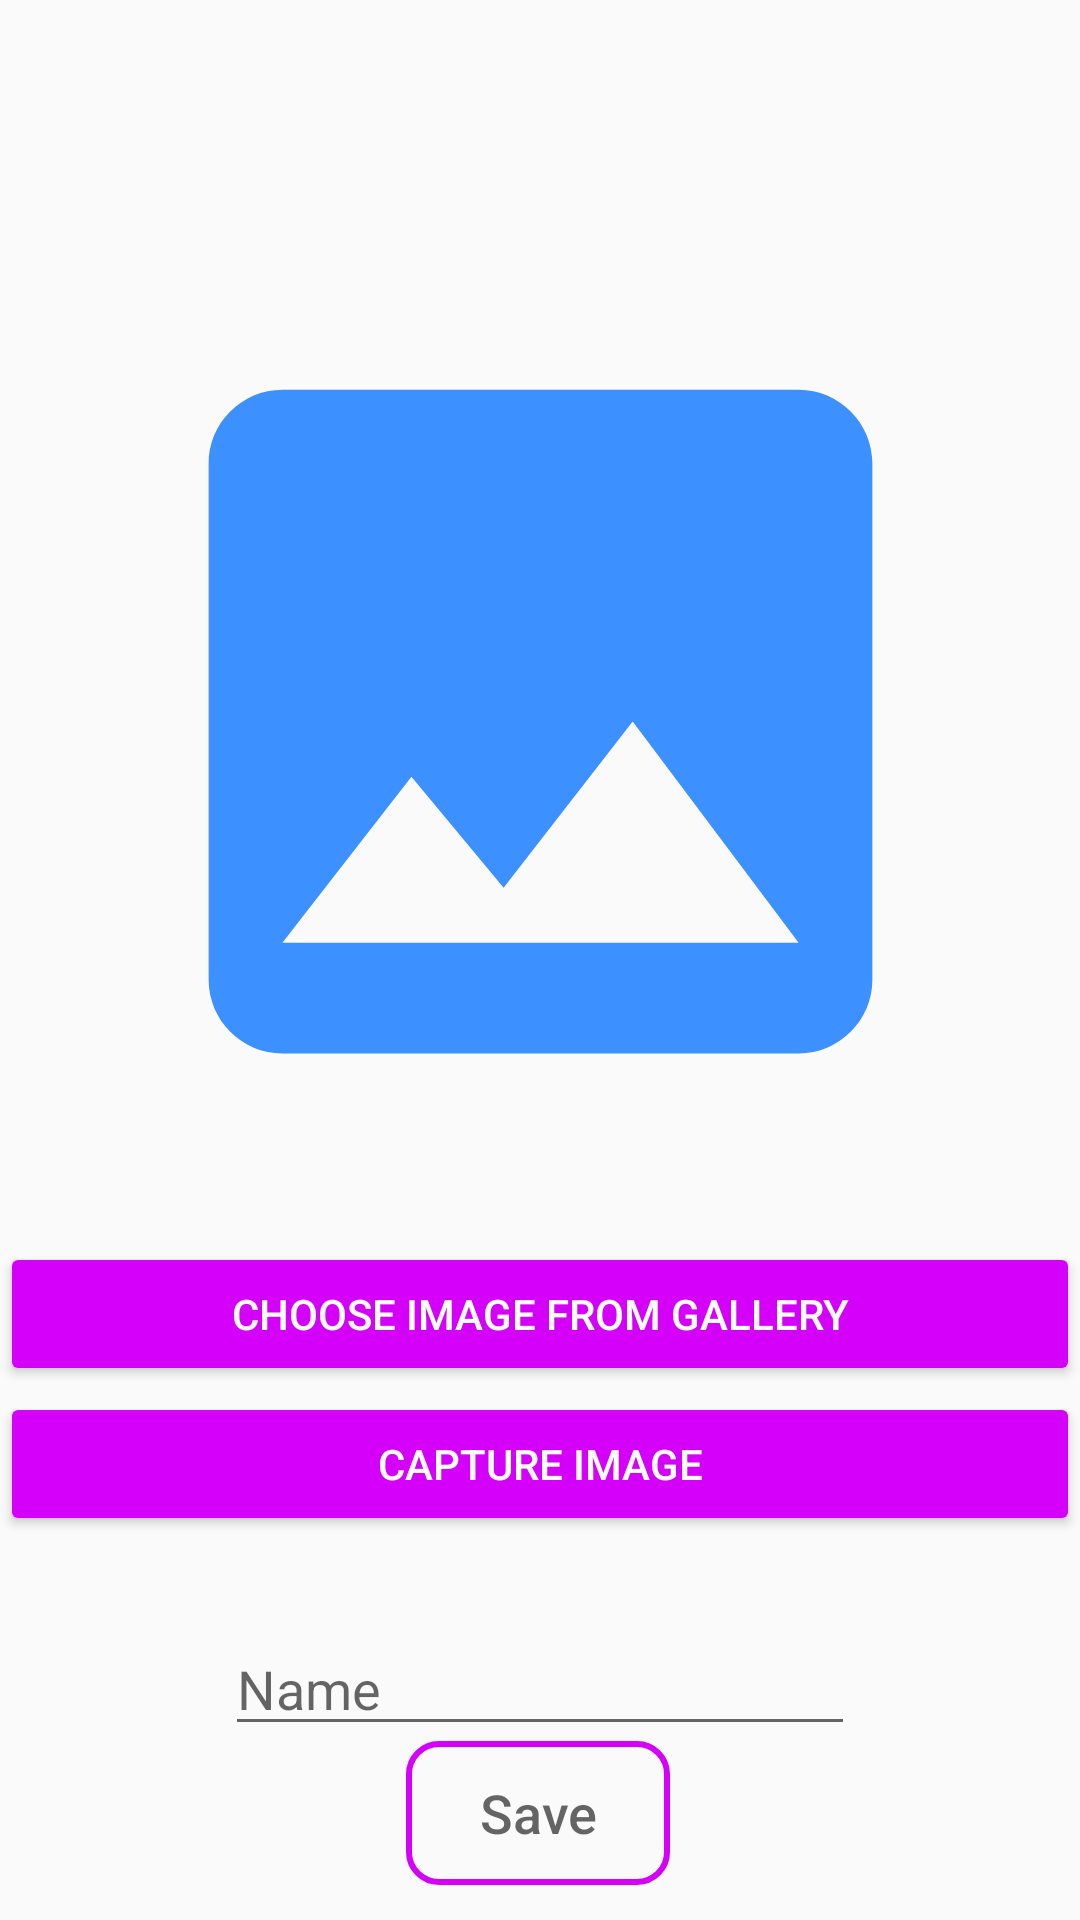

Here is an Android app screen rendered from its layout file. Give the layout XML and the strings, colors and styles it references.
<!-- AndroidManifest.xml: application theme AppTheme -->
<!-- res/layout/content_add_kid.xml -->
<?xml version="1.0" encoding="utf-8"?>
<androidx.constraintlayout.widget.ConstraintLayout xmlns:android="http://schemas.android.com/apk/res/android"
    xmlns:app="http://schemas.android.com/apk/res-auto"
    xmlns:tools="http://schemas.android.com/tools"
    android:layout_width="match_parent"
    android:layout_height="match_parent"
    app:layout_behavior="@string/appbar_scrolling_view_behavior">


    


    

    

    <ImageView
        android:id="@+id/image_view"
        android:layout_width="295dp"
        android:layout_height="313dp"
        android:layout_marginTop="10dp"
        android:layout_marginBottom="17dp"
        android:src="@drawable/ic_baseline_image_24"
        app:layout_constraintBottom_toTopOf="@+id/choose_image_btn"
        app:layout_constraintEnd_toEndOf="parent"
        app:layout_constraintStart_toStartOf="parent"
        app:layout_constraintTop_toBottomOf="@+id/spacerAddKid" />

    <Button
        android:id="@+id/choose_image_btn"
        style="@style/Base.Widget.AppCompat.Button.Colored"
        android:layout_width="match_parent"
        android:layout_height="wrap_content"
        android:layout_marginBottom="2dp"
        android:text="@string/choose_image"
        app:layout_constraintBottom_toTopOf="@+id/capture_image_btn"
        app:layout_constraintEnd_toEndOf="parent"
        app:layout_constraintHorizontal_bias="0.0"
        app:layout_constraintStart_toStartOf="parent"
        app:layout_constraintTop_toBottomOf="@+id/image_view"
        app:layout_constraintVertical_bias="0.0" />

    <Button
        android:id="@+id/capture_image_btn"
        style="@style/Base.Widget.AppCompat.Button.Colored"
        android:layout_width="match_parent"
        android:layout_height="wrap_content"
        android:text="@string/capture_image"
        app:layout_constraintBottom_toTopOf="@+id/guideline2"
        app:layout_constraintEnd_toEndOf="parent"
        app:layout_constraintHorizontal_bias="0.0"
        app:layout_constraintStart_toStartOf="parent"
        app:layout_constraintTop_toBottomOf="@+id/choose_image_btn"
        app:layout_constraintVertical_bias="0.04000002" />

    <Button
        android:id="@+id/okayBtn"
        style="@style/Widget.AppCompat.Button.Borderless"
        android:layout_width="wrap_content"
        android:layout_height="wrap_content"
        android:layout_marginTop="28dp"
        android:background="@drawable/outlined_button"
        android:fontFamily="sans-serif-medium"
        android:foreground="@drawable/ripple_mask"
        android:text="@string/save"
        android:textAppearance="@style/TextAppearance.AppCompat.Medium"
        app:layout_constraintBottom_toBottomOf="parent"
        app:layout_constraintEnd_toEndOf="parent"
        app:layout_constraintHorizontal_bias="0.498"
        app:layout_constraintStart_toStartOf="parent"
        app:layout_constraintTop_toTopOf="@+id/guideline2"
        app:layout_constraintVertical_bias="0.778" />

    <TextView
        android:id="@+id/spacerAddKid"
        android:layout_width="50dp"
        android:layout_height="22dp"
        android:layout_marginTop="52dp"
        app:layout_constraintEnd_toEndOf="parent"
        app:layout_constraintHorizontal_bias="0.498"
        app:layout_constraintStart_toStartOf="parent"
        app:layout_constraintTop_toTopOf="parent" />

    <EditText
        android:id="@+id/inputKidName"
        android:layout_width="wrap_content"
        android:layout_height="wrap_content"
        android:layout_marginTop="38dp"
        android:layout_marginBottom="8dp"
        android:ems="10"
        android:hint="@string/name"
        android:inputType="textPersonName"
        app:layout_constraintBottom_toTopOf="@+id/okayBtn"
        app:layout_constraintEnd_toEndOf="parent"
        app:layout_constraintStart_toStartOf="parent"
        app:layout_constraintTop_toBottomOf="@+id/guideline2" />

    <androidx.constraintlayout.widget.Guideline
        android:id="@+id/guideline2"
        android:layout_width="wrap_content"
        android:layout_height="wrap_content"
        android:orientation="horizontal"
        app:layout_constraintGuide_percent="0.8" />
</androidx.constraintlayout.widget.ConstraintLayout>
<!-- resources referenced by this layout -->
<resources>
  <!-- drawable ic_baseline_image_24 (drawable) -->
  <vector android:height="24dp" android:tint="#3D90FF"
      android:viewportHeight="24" android:viewportWidth="24"
      android:width="24dp" xmlns:android="http://schemas.android.com/apk/res/android">
      <path android:fillColor="@android:color/white" android:pathData="M21,19V5c0,-1.1 -0.9,-2 -2,-2H5c-1.1,0 -2,0.9 -2,2v14c0,1.1 0.9,2 2,2h14c1.1,0 2,-0.9 2,-2zM8.5,13.5l2.5,3.01L14.5,12l4.5,6H5l3.5,-4.5z"/>
  </vector>
  <!-- drawable outlined_button (drawable) -->
  <?xml version="1.0" encoding="utf-8"?>
  <shape xmlns:android="http://schemas.android.com/apk/res/android"
      android:shape="rectangle">
      <solid android:color="@color/colorButtonDefault"/>
      <corners android:radius="10dp" />
      <stroke android:width="6px" android:color="@color/colorAccent" />
      
  </shape>
  <!-- drawable ripple_mask (drawable) -->
  <?xml version="1.0" encoding="utf-8"?>
  <ripple xmlns:android="http://schemas.android.com/apk/res/android"
      android:color="@color/colorButtonPressed">
  
      <item
          android:id="@android:id/mask"
          android:drawable="@drawable/outlined_button"
      />
  
  </ripple>
  <string name="capture_image">Capture Image</string>
  <string name="choose_image">Choose image from gallery</string>
  <string name="name">Name</string>
  <string name="save">Save</string>
  <style name="AppTheme" parent="Theme.AppCompat.Light.DarkActionBar">
          
          <item name="colorPrimary">#50b4ff</item>
          <item name="colorPrimaryDark">#000000</item>
          <item name="colorAccent">#D500F9</item>
  
          <item name="android:actionOverflowButtonStyle">@style/OverFlowTimer</item>
      </style>
  <color name="colorButtonDefault">#FAFAFA</color>
  <color name="colorAccent">#D500F9</color>
  <color name="colorButtonPressed">#C4C2C2</color>
  <style name="OverFlowTimer" parent="@android:style/Widget.Holo.ActionButton.Overflow">
          <item name="android:src">@drawable/ic_baseline_speed_24</item>
      </style>
</resources>
